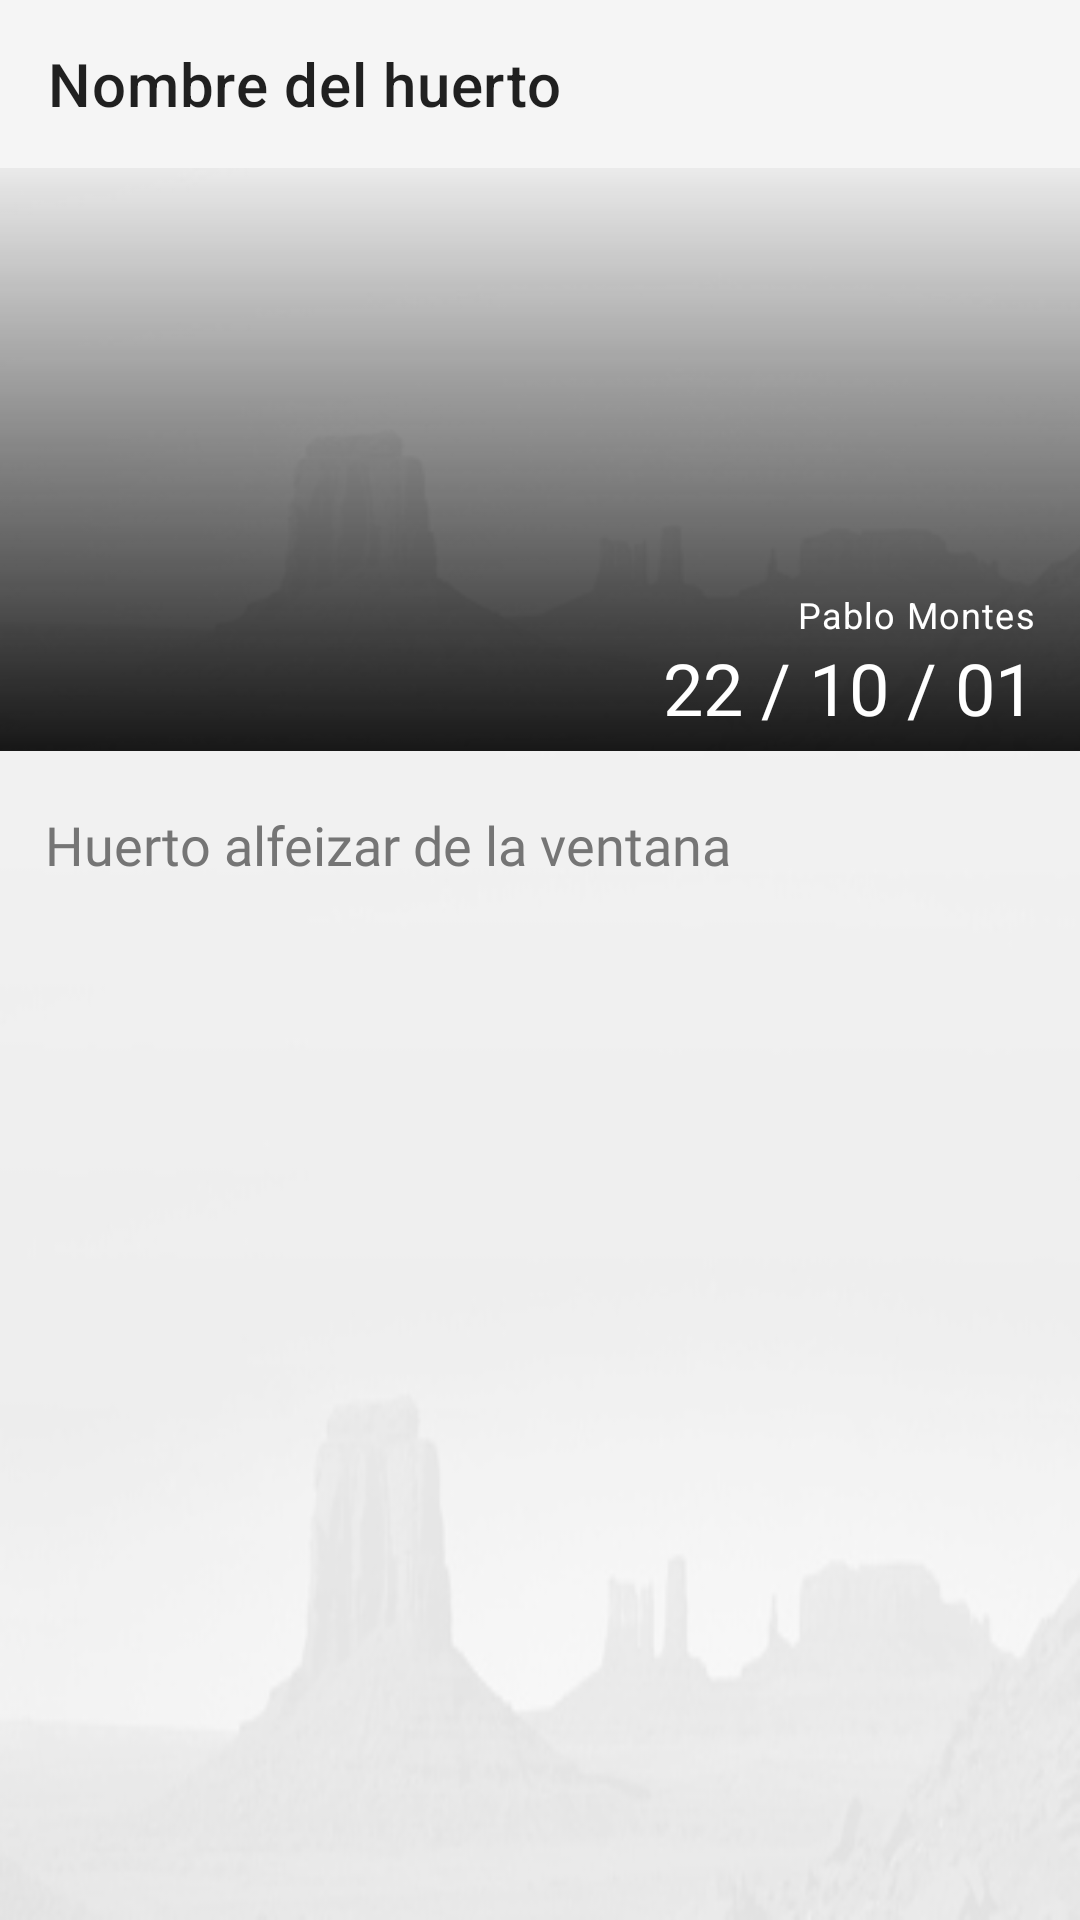

The Android layout XML behind this screen, and the referenced resources:
<!-- AndroidManifest.xml: application theme Theme.HuertAPP -->
<!-- res/layout/activity_ver_colaboradores.xml -->
<?xml version="1.0" encoding="utf-8"?>
<LinearLayout
    xmlns:android="http://schemas.android.com/apk/res/android"
    xmlns:app="http://schemas.android.com/apk/res-auto"
    xmlns:tools="http://schemas.android.com/tools"
    android:layout_width="match_parent"
    android:layout_height="match_parent"
    android:orientation="vertical"
    android:background="@color/background_light"
    tools:context=".VerColaboradores">

    <androidx.appcompat.widget.Toolbar
        android:id="@+id/toolbarVerColaboradores"
        android:layout_width="match_parent"
        android:layout_height="wrap_content"
        app:title="Nombre del huerto"/>

    <ScrollView
        android:id="@+id/scrollViewVerColaboradores"
        android:layout_width="match_parent"
        android:layout_height="match_parent"
        android:background="@drawable/sin_huerto_light">

        <LinearLayout
            android:layout_width="match_parent"
            android:layout_height="wrap_content"
            android:orientation="vertical">


            <LinearLayout
                android:layout_width="match_parent"
                android:layout_height="wrap_content"
                android:orientation="vertical">

                <ImageView
                    android:id="@+id/imgVerColaboradores"
                    android:layout_width="match_parent"
                    android:layout_height="194dp"
                    android:contentDescription="Imagen del huerto"
                    android:scaleType="centerCrop"
                    android:src="@drawable/sin_foto" />

                <LinearLayout
                    android:layout_width="match_parent"
                    android:layout_height="194dp"
                    android:background="@drawable/gradient_black"
                    android:alpha="0.9"
                    android:layout_marginTop="-194dp"/>

                <TextView
                    android:id="@+id/tvVerColaboradoresNombreUsuarioCreador"
                    android:layout_width="match_parent"
                    android:layout_height="wrap_content"
                    android:layout_marginTop="-54dp"
                    android:layout_marginRight="15dp"
                    android:textAlignment="textEnd"
                    android:text="Pablo Montes"
                    android:textAppearance="?attr/textAppearanceCaption"
                    android:textColor="@color/white" />

                <TextView
                    android:id="@+id/tvVerColaboradoresFechaCreacionHuerto"
                    android:layout_width="match_parent"
                    android:layout_height="wrap_content"
                    android:fontFamily="@font/roboto_slab"
                    android:text="22 / 10 / 01"
                    android:textSize="24sp"
                    android:textColor="@color/white"
                    android:textAlignment="textEnd"
                    android:layout_marginLeft="15dp"
                    android:layout_marginRight="15dp"
                    android:layout_marginBottom="24dp"/>

                <TextView
                    android:visibility="visible"
                    android:id="@+id/tvVerColaboradoresDescripcionHuerto"
                    android:layout_width="match_parent"
                    android:layout_height="wrap_content"
                    android:fontFamily="@font/roboto_light"
                    android:text="Huerto alfeizar de la ventana"
                    android:textSize="18sp"
                    android:textColor="@color/secondary_text"
                    android:lineHeight="24sp"
                    android:paddingLeft="15dp"
                    android:layout_marginRight="15dp"/>

            </LinearLayout>

            <androidx.recyclerview.widget.RecyclerView
                android:id="@+id/rvVerColaboradores"
                android:layout_width="match_parent"
                android:layout_height="match_parent"
                android:orientation="vertical"
                android:layout_marginTop="-14dp"/>

        </LinearLayout>

    </ScrollView>

</LinearLayout>
<!-- resources referenced by this layout -->
<resources>
  <color name="background_light">#f5f5f5</color>
  <color name="secondary_text">#757575</color>
  <color name="white">#FFFFFFFF</color>
  <!-- drawable gradient_black (drawable-v24) -->
  <?xml version="1.0" encoding="utf-8"?>
  <shape xmlns:android="http://schemas.android.com/apk/res/android">
      <gradient
          android:angle="90"
          android:startColor="@color/black">
      </gradient>
  </shape>
  <!-- drawable sin_foto: jpg bitmap (drawable, 12585 bytes) -->
  <!-- drawable sin_huerto_light: jpg bitmap (drawable-v24, 12946 bytes) -->
  <style name="Theme.HuertAPP" parent="Theme.MaterialComponents.DayNight.NoActionBar">
          
          
          
          <item name="colorPrimary">@color/primary</item>
          <item name="colorPrimaryVariant">@color/primary_dark</item>
          <item name="colorOnPrimary">@color/white</item>
          
          <item name="colorSecondary">@color/accent</item>
          <item name="colorSecondaryVariant">@color/accent_dark</item>
          <item name="colorOnSecondary">@color/white</item>
          
          <item name="android:statusBarColor" tools:targetApi="l">?attr/colorPrimaryVariant</item>
          
      </style>
  <color name="black">#FF000000</color>
  <color name="primary">#009688</color>
  <color name="primary_dark">#00796B</color>
  <color name="accent">#CDDC39</color>
  <color name="accent_dark">#A0AC2E</color>
</resources>
